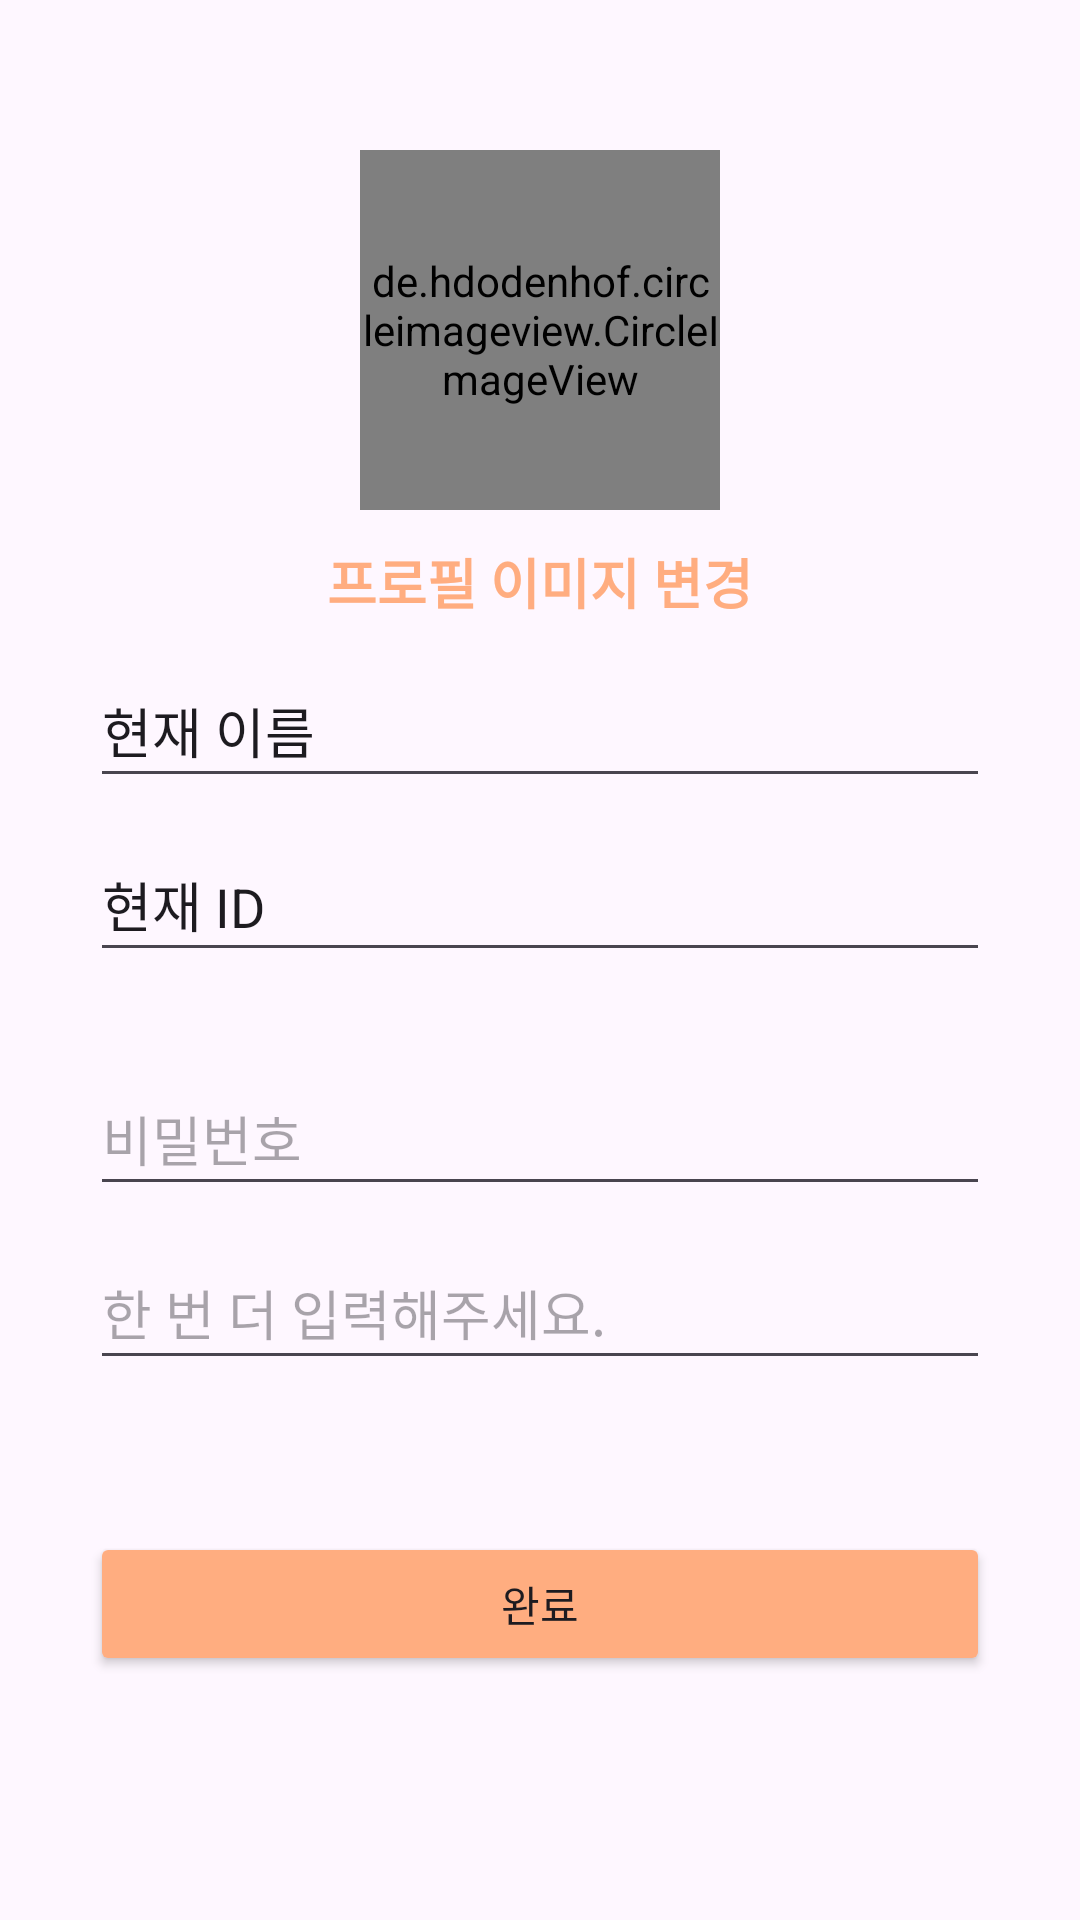

The Android layout XML behind this screen, and the referenced resources:
<!-- AndroidManifest.xml: application theme Theme.Piece1timer -->
<!-- res/layout/activity_setting_edit_profile.xml -->
<?xml version="1.0" encoding="utf-8"?>
<LinearLayout
    xmlns:android="http://schemas.android.com/apk/res/android"
    xmlns:app="http://schemas.android.com/apk/res-auto"
    xmlns:tools="http://schemas.android.com/tools"
    android:layout_width="match_parent"
    android:layout_height="match_parent"
    tools:context=".setting.setting_edit_profile"
    android:gravity="center_horizontal"
    android:orientation="vertical"
    android:paddingTop="50dp">

    <de.hdodenhof.circleimageview.CircleImageView
    android:id="@+id/profile_image"
    android:layout_width="120dp"
    android:layout_height="120dp"
    android:src="@drawable/profile_basic"/>
    <Button
        android:id="@+id/btn_change_profile_image"
        android:layout_width="wrap_content" android:layout_height="wrap_content"
        android:text="프로필 이미지 변경"
        android:textSize="18dp" android:textColor="@color/mainPale" android:textStyle="bold"
        android:background="@color/transparent"/>

    <EditText
        android:id="@+id/name"
        android:layout_width="300dp" android:layout_height="48dp"
        android:hint="새로 설정할 이름"
        android:text="현재 이름" android:inputType="text"
        android:layout_marginBottom="10dp"/>

    <EditText
        android:id="@+id/ID"
        android:layout_width="300dp" android:layout_height="48dp"
        android:hint="새 ID"
        android:text="현재 ID" android:inputType="text"
        android:layout_marginBottom="10dp"/>

    <EditText
        android:id="@+id/PW"
        android:layout_width="300dp" android:layout_height="48dp"
        android:layout_marginTop="20dp"
        android:hint="비밀번호"  android:inputType="textVisiblePassword"
        android:layout_marginBottom="10dp"/>

    <EditText
        android:id="@+id/PW_check"
        android:layout_width="300dp" android:layout_height="48dp"
        android:hint="한 번 더 입력해주세요. " android:inputType="textVisiblePassword"/>
    <TextView
        android:id="@+id/pw_again"
        android:layout_width="wrap_content"
        android:layout_height="wrap_content"
        android:text="다시 입력해주세요."
        android:textColor="@color/main"
        android:visibility="invisible"/>
    <Button
        android:id="@+id/btn_done_edit_profile"
        android:layout_width="match_parent" android:layout_height="48dp"
        android:layout_marginTop="30dp" android:layout_marginStart="30dp" android:layout_marginEnd="30dp"
        android:text="완료"
        android:backgroundTint="@color/mainPale"/>
    <Button
        android:id="@+id/btn_log_out"
        android:layout_width="wrap_content" android:layout_height="48dp"
        tools:text="로그아웃"
        android:layout_gravity=""
        android:textSize="18dp" android:textColor="@color/mainPale" android:textStyle="bold"
        android:background="@color/transparent"/>
    <Button
        android:id="@+id/btn_leave"
        android:layout_width="wrap_content" android:layout_height="48dp"
        tools:text="회원탈퇴"
        android:textSize="16dp" android:textColor="#D5D5D5" android:textStyle="bold"
        android:background="@color/transparent"/>

</LinearLayout>
<!-- resources referenced by this layout -->
<resources>
  <color name="main">#FF772D</color>
  <color name="mainPale">#FFAD80</color>
  <color name="transparent">#00ff0000</color>
  <!-- drawable profile_basic: png bitmap (drawable, 42505 bytes) -->
  <style name="Theme.Piece1timer" parent="Base.Theme.Piece1timer" />
  <style name="Base.Theme.Piece1timer" parent="Theme.Material3.DayNight.NoActionBar">
          
          
      </style>
</resources>
